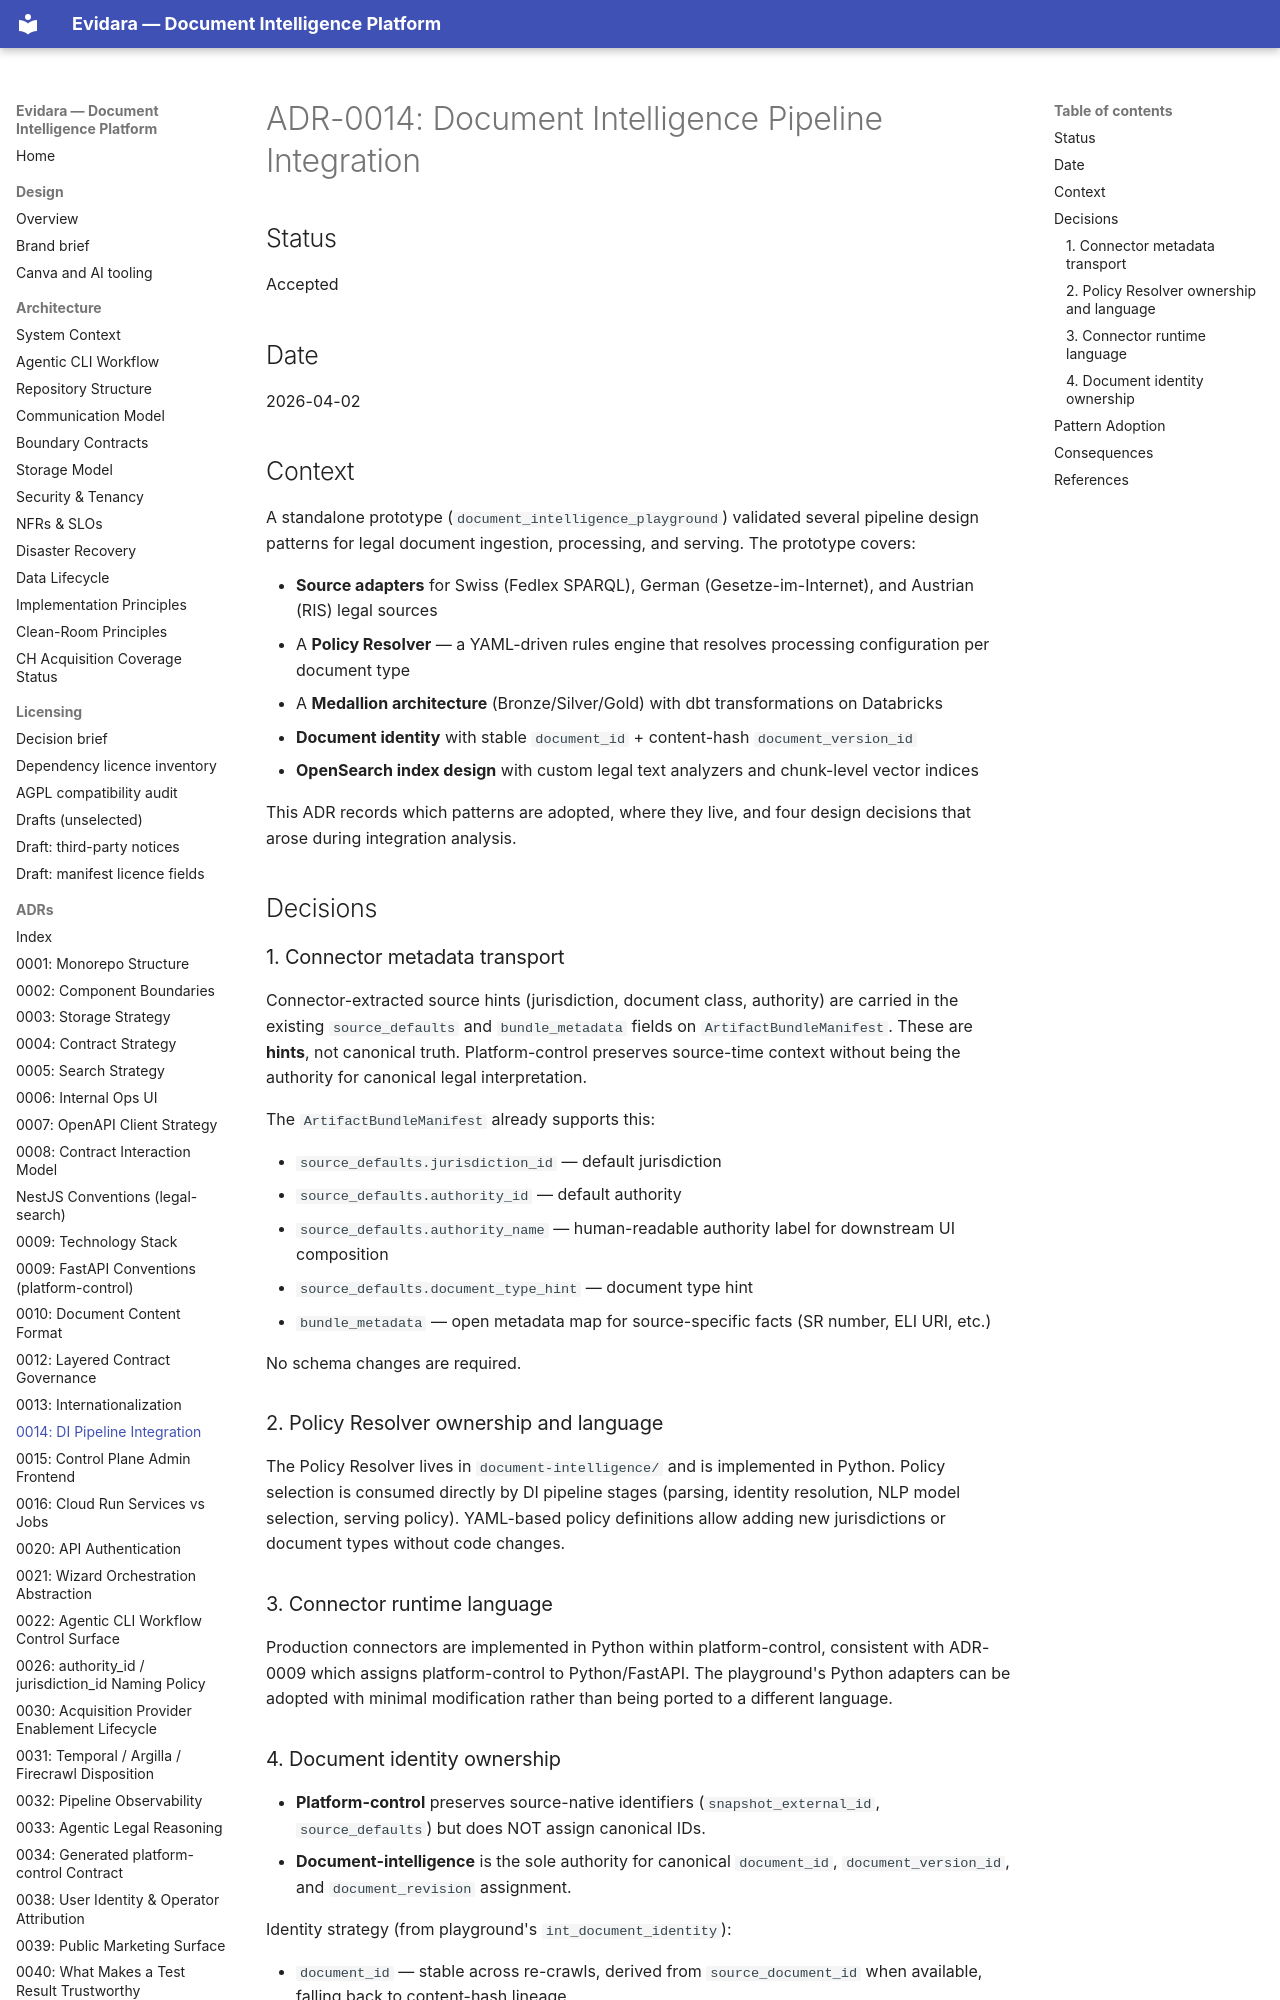

repository: philipplukas/evidara · page: adr/0014-document-intelligence-pipeline-integration/index.html · generator: mkdocs

# ADR-0014: Document Intelligence Pipeline Integration

## Status

Accepted

## Date

2026-04-02

## Context

A standalone prototype (`document_intelligence_playground`) validated several pipeline design patterns for legal document ingestion, processing, and serving. The prototype covers:

- **Source adapters** for Swiss (Fedlex SPARQL), German (Gesetze-im-Internet), and Austrian (RIS) legal sources
- A **Policy Resolver** — a YAML-driven rules engine that resolves processing configuration per document type
- A **Medallion architecture** (Bronze/Silver/Gold) with dbt transformations on Databricks
- **Document identity** with stable `document_id` + content-hash `document_version_id`
- **OpenSearch index design** with custom legal text analyzers and chunk-level vector indices

This ADR records which patterns are adopted, where they live, and four design decisions that arose during integration analysis.

## Decisions

### 1. Connector metadata transport

Connector-extracted source hints (jurisdiction, document class, authority) are carried in the existing `source_defaults` and `bundle_metadata` fields on `ArtifactBundleManifest`. These are **hints**, not canonical truth. Platform-control preserves source-time context without being the authority for canonical legal interpretation.

The `ArtifactBundleManifest` already supports this:

- `source_defaults.jurisdiction_id` — default jurisdiction
- `source_defaults.authority_id` — default authority
- `source_defaults.authority_name` — human-readable authority label for downstream UI composition
- `source_defaults.document_type_hint` — document type hint
- `bundle_metadata` — open metadata map for source-specific facts (SR number, ELI URI, etc.)

No schema changes are required.

### 2. Policy Resolver ownership and language

The Policy Resolver lives in `document-intelligence/` and is implemented in Python. Policy selection is consumed directly by DI pipeline stages (parsing, identity resolution, NLP model selection, serving policy). YAML-based policy definitions allow adding new jurisdictions or document types without code changes.
